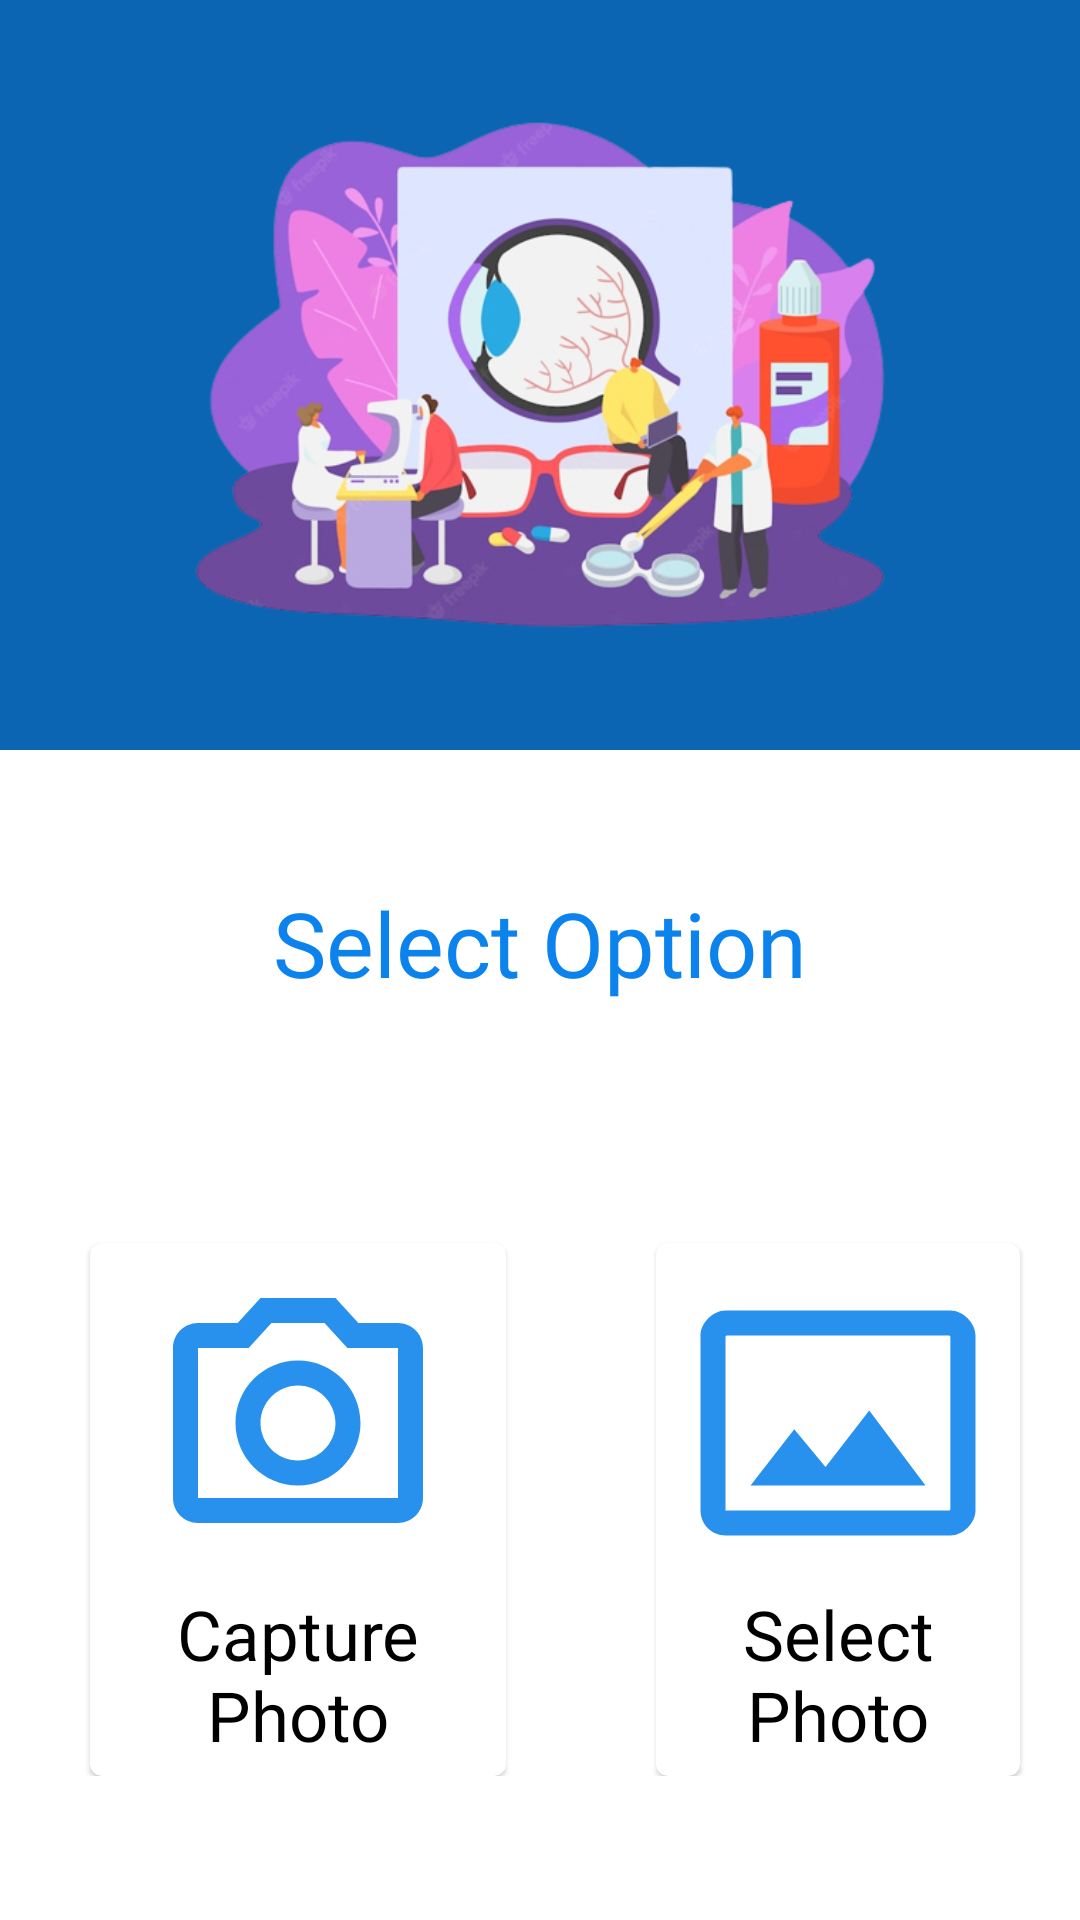

Produce the Android XML layout that renders to this screen, including the resource entries it uses.
<!-- AndroidManifest.xml: application theme Theme.AIOpthomology -->
<!-- res/layout/activity_image_options_menu.xml -->
<?xml version="1.0" encoding="utf-8"?>
<androidx.constraintlayout.widget.ConstraintLayout xmlns:android="http://schemas.android.com/apk/res/android"
    xmlns:app="http://schemas.android.com/apk/res-auto"
    xmlns:tools="http://schemas.android.com/tools"
    android:layout_width="match_parent"
    android:layout_height="match_parent"
    tools:context=".ImageOptionsMenu">





    <androidx.appcompat.widget.LinearLayoutCompat
        android:id="@+id/linearLayoutCompat"
        android:layout_width="match_parent"
        android:layout_height="250dp"
        android:background="#FF0C65B3"
        android:orientation="horizontal"
        tools:ignore="MissingConstraints,UnknownId"
        tools:layout_editor_absoluteX="16dp">




        <ImageView
            android:id="@+id/img_scr"
            android:layout_width="match_parent"
            android:layout_height="224dp"
            android:layout_gravity="center"
            android:layout_margin="50dp"
            android:src="@drawable/img_select"
            tools:ignore="RtlHardcoded">

        </ImageView>


    </androidx.appcompat.widget.LinearLayoutCompat>

    <TextView
        android:id="@+id/textView5"
        android:layout_width="wrap_content"
        android:layout_height="wrap_content"
        android:layout_marginTop="44dp"
        android:fontFamily="@font/allerta"
        android:text="Select Option"
        android:textColor="#0C83EC"
        android:textSize="30dp"
        app:layout_constraintEnd_toEndOf="parent"
        app:layout_constraintStart_toStartOf="parent"
        app:layout_constraintTop_toBottomOf="@+id/linearLayoutCompat" />


    <androidx.appcompat.widget.LinearLayoutCompat
        android:layout_width="match_parent"
        android:layout_height="wrap_content"
        android:layout_marginTop="50dp"


        android:orientation="horizontal"
        app:layout_constraintBottom_toBottomOf="parent"
        app:layout_constraintTop_toBottomOf="@+id/textView5"
        app:layout_constraintVertical_bias="0.0"
        tools:layout_editor_absoluteX="0dp">


        <com.google.android.material.card.MaterialCardView
            android:id="@+id/card_photo_camera"
            android:layout_width="wrap_content"
            android:layout_height="wrap_content"
            android:layout_marginLeft="30dp"
            android:layout_marginTop="30dp"
            android:layout_marginRight="20dp"
            android:layout_weight="1">

            <androidx.appcompat.widget.LinearLayoutCompat
                android:layout_width="match_parent"
                android:layout_height="match_parent"
                android:orientation="vertical">

                <ImageView
                    android:layout_width="match_parent"
                    android:layout_height="100dp"
                    android:layout_marginLeft="10dp"
                    android:layout_marginTop="10dp"
                    android:layout_marginRight="10dp"
                    android:layout_weight="1"
                    android:src="@drawable/ic_outline_photo_camera_24">

                </ImageView>

                <TextView
                    android:layout_width="match_parent"
                    android:layout_height="wrap_content"
                    android:layout_gravity="center"
                    android:layout_margin="5dp"
                    android:layout_weight="1"
                    android:fontFamily="@font/antic"
                    android:gravity="center"
                    android:text="Capture Photo"
                    android:textColor="@color/black"
                    android:textSize="23dp">

                </TextView>


            </androidx.appcompat.widget.LinearLayoutCompat>


        </com.google.android.material.card.MaterialCardView>


        <com.google.android.material.card.MaterialCardView
            android:id="@+id/card_photo_select"
            android:layout_width="wrap_content"
            android:layout_height="wrap_content"
            android:layout_marginLeft="30dp"
            android:layout_marginTop="30dp"
            android:layout_marginRight="20dp"
            android:layout_weight="1">

            <androidx.appcompat.widget.LinearLayoutCompat
                android:layout_width="match_parent"
                android:layout_height="match_parent"
                android:orientation="vertical">

                <ImageView
                    android:layout_width="match_parent"
                    android:layout_height="100dp"
                    android:layout_marginLeft="10dp"
                    android:layout_marginTop="10dp"
                    android:layout_marginRight="10dp"
                    android:layout_weight="1"
                    android:src="@drawable/ic_outline_photo_size_select_actual_24">

                </ImageView>

                <TextView
                    android:layout_width="match_parent"
                    android:layout_height="wrap_content"
                    android:layout_gravity="center"
                    android:layout_margin="5dp"
                    android:layout_weight="1"
                    android:fontFamily="@font/antic"
                    android:gravity="center"
                    android:text="Select Photo"
                    android:textColor="@color/black"
                    android:textSize="23dp">

                </TextView>


            </androidx.appcompat.widget.LinearLayoutCompat>


        </com.google.android.material.card.MaterialCardView>


    </androidx.appcompat.widget.LinearLayoutCompat>


</androidx.constraintlayout.widget.ConstraintLayout>
<!-- resources referenced by this layout -->
<resources>
  <color name="black">#FF000000</color>
  <!-- drawable ic_outline_photo_camera_24 (drawable) -->
  <vector android:alpha="0.89" android:height="100dp"
      android:tint="#0C83EC" android:viewportHeight="24"
      android:viewportWidth="24" android:width="100dp" xmlns:android="http://schemas.android.com/apk/res/android">
      <path android:fillColor="@android:color/white" android:pathData="M14.12,4l1.83,2L20,6v12L4,18L4,6h4.05l1.83,-2h4.24M15,2L9,2L7.17,4L4,4c-1.1,0 -2,0.9 -2,2v12c0,1.1 0.9,2 2,2h16c1.1,0 2,-0.9 2,-2L22,6c0,-1.1 -0.9,-2 -2,-2h-3.17L15,2zM12,9c1.65,0 3,1.35 3,3s-1.35,3 -3,3 -3,-1.35 -3,-3 1.35,-3 3,-3m0,-2c-2.76,0 -5,2.24 -5,5s2.24,5 5,5 5,-2.24 5,-5 -2.24,-5 -5,-5z"/>
  </vector>
  <!-- drawable ic_outline_photo_size_select_actual_24 (drawable) -->
  <vector android:alpha="0.89" android:height="100dp"
      android:tint="#0C83EC" android:viewportHeight="24"
      android:viewportWidth="24" android:width="100dp" xmlns:android="http://schemas.android.com/apk/res/android">
      <path android:fillColor="@android:color/white" android:pathData="M21,3L3,3C2,3 1,4 1,5v14c0,1.1 0.9,2 2,2h18c1,0 2,-1 2,-2L23,5c0,-1 -1,-2 -2,-2zM21,18.92c-0.02,0.03 -0.06,0.06 -0.08,0.08L3,19L3,5.08L3.08,5h17.83c0.03,0.02 0.06,0.06 0.08,0.08v13.84zM11,15.51L8.5,12.5 5,17h14l-4.5,-6z"/>
  </vector>
  <!-- drawable img_select: png bitmap (drawable-v24, 193313 bytes) -->
  <style name="Theme.AIOpthomology" parent="Theme.MaterialComponents.DayNight.DarkActionBar">
          
  
          <item name="colorPrimary">#0C83EC</item>
  
          <item name="colorPrimaryVariant">#0C83EC</item>
          <item name="colorOnPrimary">@color/white</item>
          
          <item name="colorSecondary">@color/teal_200</item>
          <item name="colorSecondaryVariant">@color/teal_700</item>
          <item name="colorOnSecondary">@color/black</item>
          
          <item name="android:statusBarColor" tools:targetApi="l">?attr/colorPrimaryVariant</item>
          
      </style>
  <color name="white">#FFFFFFFF</color>
  <color name="teal_200">#FF03DAC5</color>
  <color name="teal_700">#FF018786</color>
</resources>
